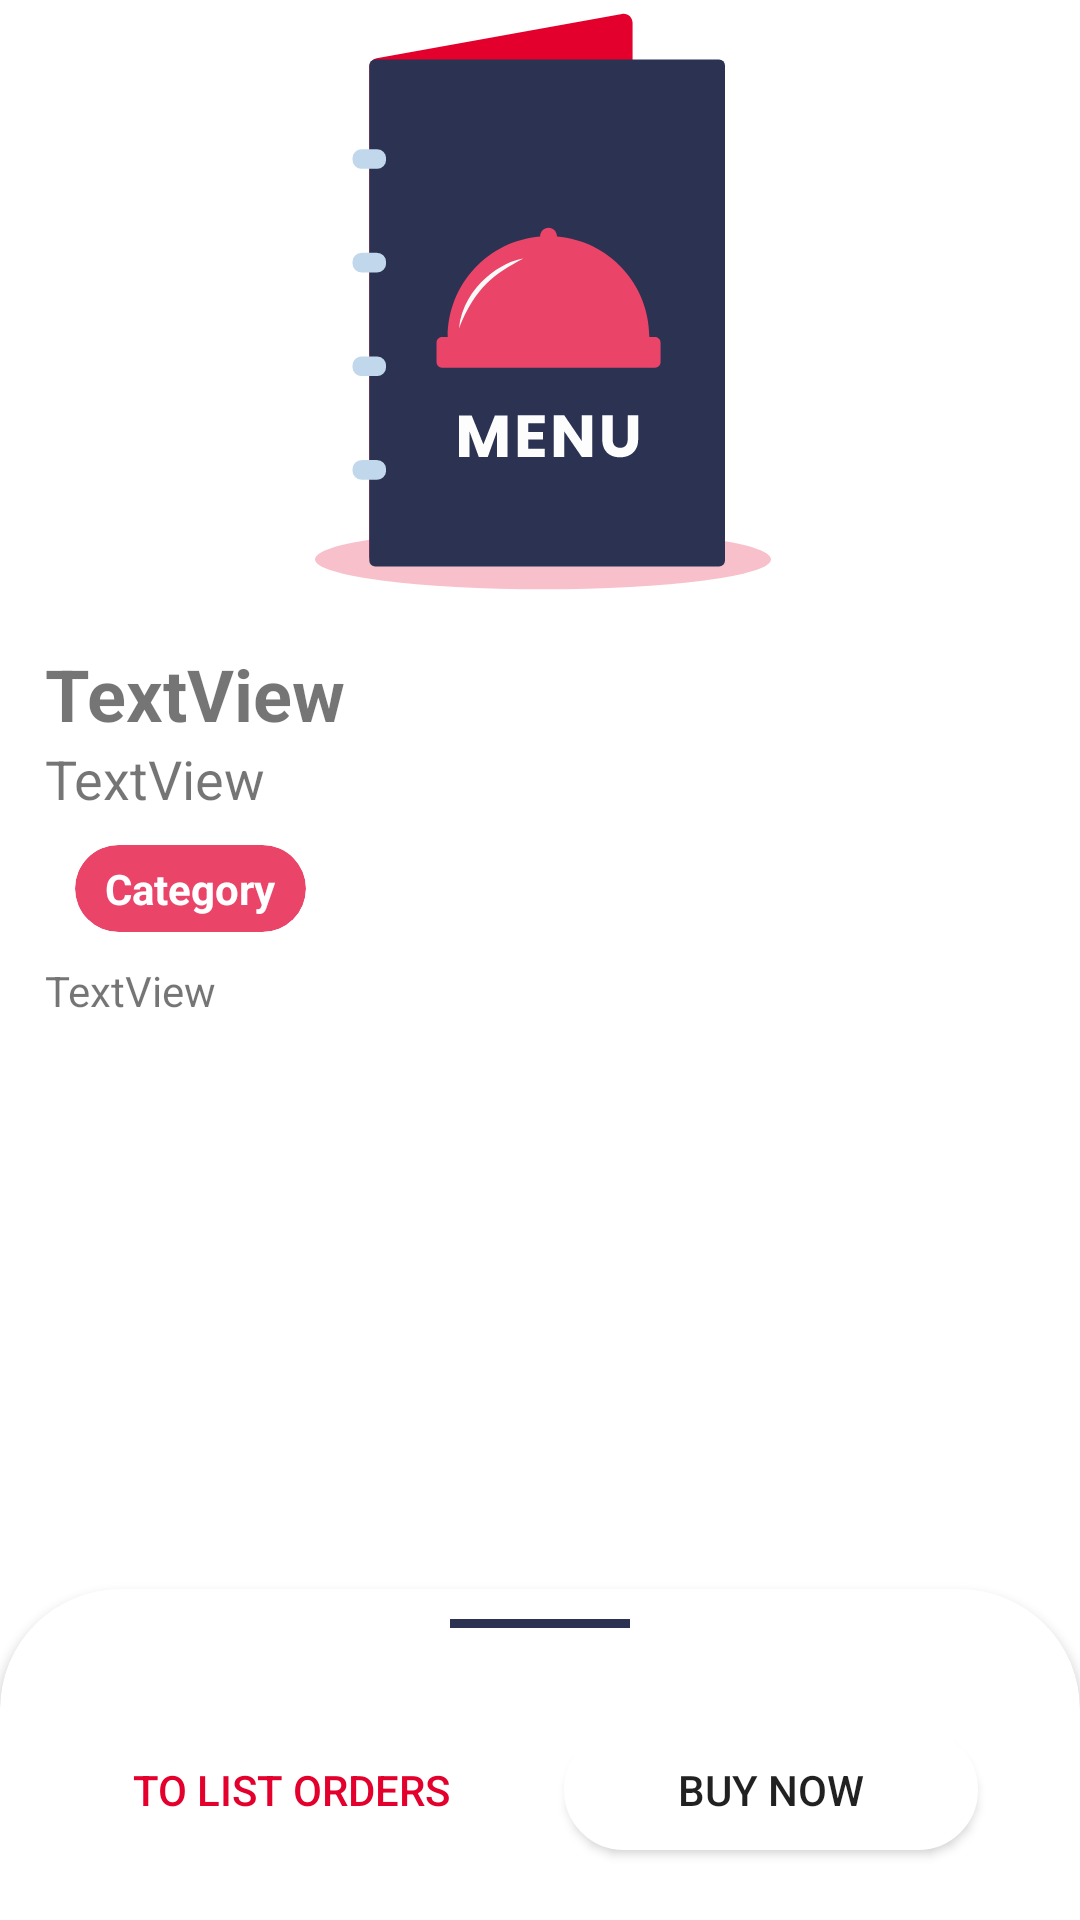

Android layout source for this screen:
<!-- AndroidManifest.xml: application theme Theme.Eatgo -->
<!-- res/layout/fragment_detail_menu.xml -->
<?xml version="1.0" encoding="utf-8"?>
<RelativeLayout
    xmlns:android="http://schemas.android.com/apk/res/android"
    xmlns:app="http://schemas.android.com/apk/res-auto"
    xmlns:tools="http://schemas.android.com/tools"
    android:layout_width="match_parent"
    android:layout_height="match_parent"
    tools:context=".fragment.menus.DetailMenuFragment">

    <androidx.cardview.widget.CardView
        android:id="@+id/lytBuy"
        android:layout_width="match_parent"
        android:layout_height="150dp"
        android:layout_alignParentBottom="true"
        android:layout_marginBottom="-40dp"
        android:visibility="visible"
        app:cardCornerRadius="40dp"
        app:cardElevation="2dp">

        <LinearLayout
            android:layout_width="match_parent"
            android:layout_height="match_parent"
            android:orientation="vertical">

            <View
                android:layout_width="60dp"
                android:layout_height="3dp"
                android:layout_gravity="center_horizontal"
                android:layout_marginTop="@dimen/margin_10px"
                android:background="@color/grey" />

            <LinearLayout
                android:layout_width="match_parent"
                android:layout_height="match_parent"
                android:layout_marginLeft="@dimen/margin_20px"
                android:layout_marginTop="20dp"
                android:layout_marginRight="@dimen/margin_20px"
                android:layout_marginBottom="40dp"
                android:orientation="horizontal">

                <Button
                    android:id="@+id/btnListOrders"
                    android:layout_width="wrap_content"
                    android:layout_height="wrap_content"
                    android:layout_margin="@dimen/margin_10px"
                    android:layout_weight="1"
                    android:background="@drawable/btn_rounded_outline"
                    android:text="to List Orders"
                    android:textColor="@color/red_apple" />

                <Button
                    android:id="@+id/btnBuy"
                    android:layout_width="wrap_content"
                    android:layout_height="wrap_content"
                    android:layout_margin="@dimen/margin_10px"
                    android:layout_weight="1"
                    android:background="@drawable/btn_rounded"
                    android:text="Buy Now" />
            </LinearLayout>
        </LinearLayout>

    </androidx.cardview.widget.CardView>

    <ImageView
        android:id="@+id/ivMenu"
        android:layout_width="match_parent"
        android:layout_height="200dp"
        android:src="@drawable/ic_menu_illustration" />

    <LinearLayout
        android:layout_width="match_parent"
        android:layout_height="match_parent"
        android:layout_above="@id/lytBuy"
        android:layout_below="@id/ivMenu"
        android:layout_marginStart="15dp"
        android:layout_marginTop="15dp"
        android:layout_marginEnd="15dp"
        android:layout_marginBottom="15dp"
        android:orientation="vertical">

        <TextView
            android:id="@+id/tvName"
            android:layout_width="match_parent"
            android:layout_height="wrap_content"
            android:text="TextView"
            android:textSize="@dimen/heading_1"
            android:textStyle="bold" />

        <TextView
            android:id="@+id/tvPrice"
            android:layout_width="match_parent"
            android:layout_height="wrap_content"
            android:text="TextView"
            android:textSize="@dimen/heading_2" />

        <androidx.cardview.widget.CardView
            android:layout_width="wrap_content"
            android:layout_height="wrap_content"
            android:layout_margin="10dp"
            app:cardBackgroundColor="@color/pink_paradise"
            app:cardCornerRadius="15dp"
            app:cardElevation="0dp">

            <TextView
                android:id="@+id/tvCategory"
                android:layout_width="match_parent"
                android:layout_height="wrap_content"
                android:layout_margin="5dp"
                android:paddingLeft="5dp"
                android:paddingRight="5dp"
                android:text="Category"
                android:textAlignment="center"
                android:textColor="@color/white"
                android:textStyle="bold" />
        </androidx.cardview.widget.CardView>

        <ScrollView
            android:layout_width="match_parent"
            android:layout_height="match_parent">

            <LinearLayout
                android:layout_width="match_parent"
                android:layout_height="wrap_content"
                android:orientation="vertical">

                <TextView
                    android:id="@+id/tvDescription"
                    android:layout_width="match_parent"
                    android:layout_height="wrap_content"
                    android:text="TextView" />
            </LinearLayout>
        </ScrollView>
    </LinearLayout>
</RelativeLayout>
<!-- resources referenced by this layout -->
<resources>
  <color name="grey">#2B3252</color>
  <color name="pink_paradise">#EA4469</color>
  <color name="red_apple">#E3002C</color>
  <color name="white">#FFFFFFFF</color>
  <dimen name="heading_1">24sp</dimen>
  <dimen name="heading_2">18sp</dimen>
  <dimen name="margin_10px">10dp</dimen>
  <dimen name="margin_20px">20dp</dimen>
  <!-- drawable btn_rounded: vector/xml drawable (drawable-v24, 2471 chars, omitted) -->
  <!-- drawable ic_menu_illustration: vector/xml drawable (drawable, 3758 chars, omitted) -->
  <style name="Theme.Eatgo" parent="Theme.MaterialComponents.DayNight.DarkActionBar">
          
          <item name="colorPrimary">@color/red_apple</item>
          <item name="colorPrimaryVariant">@color/red_rusty</item>
          <item name="colorOnPrimary">@color/white</item>
          
          <item name="colorSecondary">@color/pink_amaranth</item>
          <item name="colorSecondaryVariant">@color/pink_paradise</item>
          <item name="colorOnSecondary">@color/black</item>
          
          <item name="android:statusBarColor" tools:targetApi="l">?attr/colorPrimaryVariant</item>
          
          <item name="windowActionBar">false</item>
          <item name="windowNoTitle">true</item>
          <item name="android:forceDarkAllowed" tools:targetApi="q">false</item>
      </style>
  <color name="red_rusty">#E61345</color>
  <color name="pink_amaranth">#E82D58</color>
  <color name="black">#FF000000</color>
</resources>
